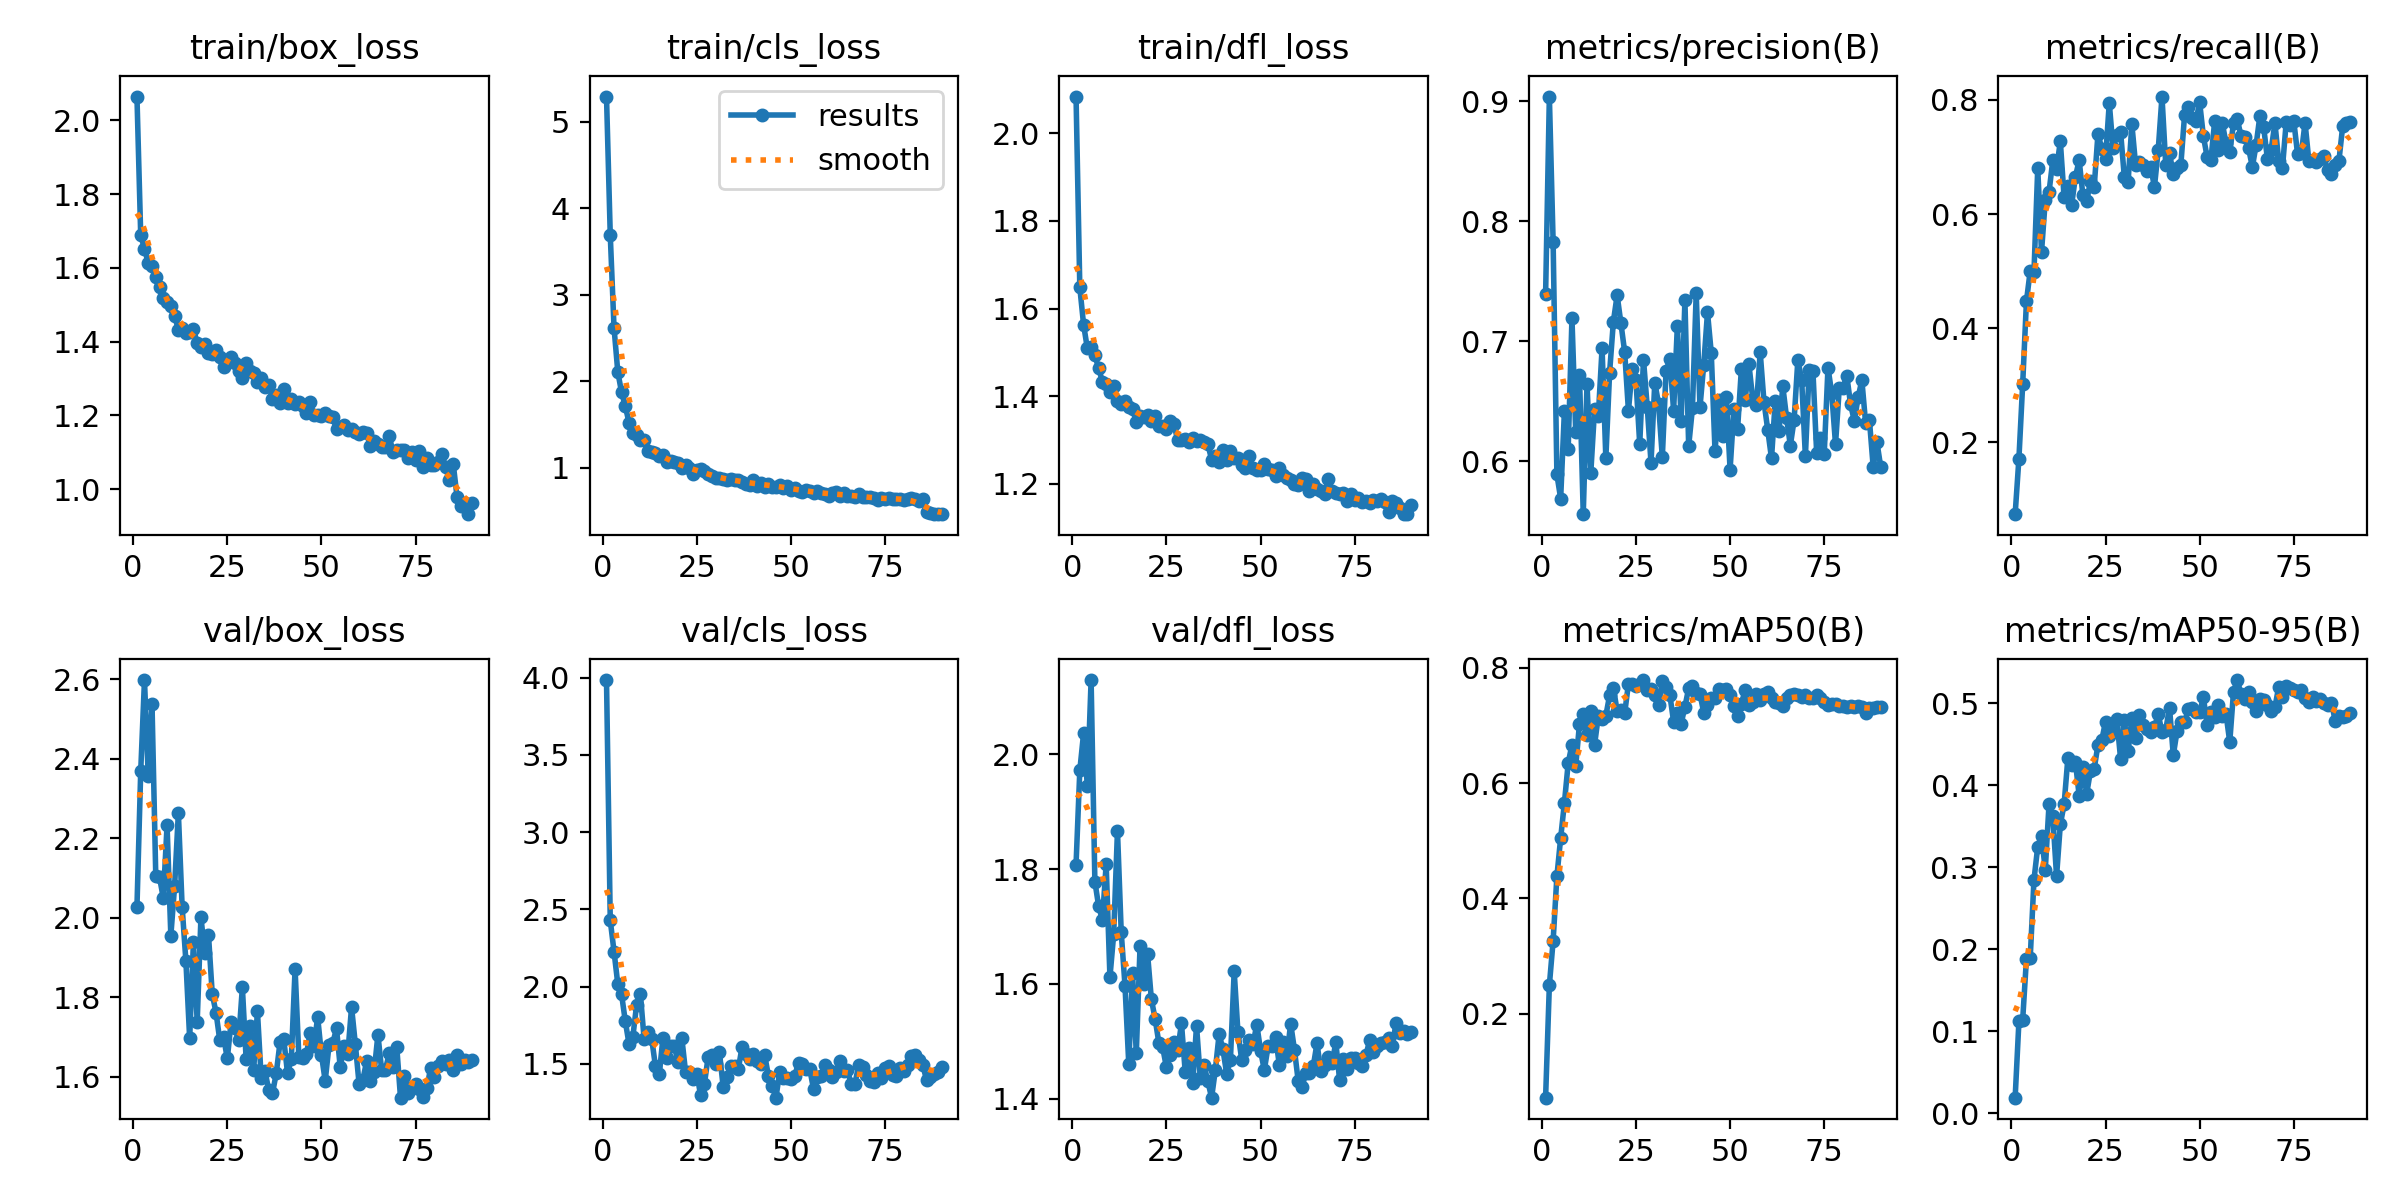

Values plotted in this chart, from the file beside it:
epoch, time, train/box_loss, train/cls_loss, train/dfl_loss, metrics/precision(B), metrics/recall(B), metrics/mAP50(B), metrics/mAP50-95(B), val/box_loss, val/cls_loss, val/dfl_loss, lr/pg0, lr/pg1, lr/pg2
1, 19.61, 2.065, 5.294, 2.084, 0.7392, 0.07451, 0.0546, 0.01929, 2.026, 3.985, 1.808, 2.4569e-05, 2.4569e-05, 2.4569e-05
2, 30.57, 1.689, 3.691, 1.648, 0.9041, 0.1719, 0.2496, 0.1122, 2.368, 2.428, 1.972, 4.95569e-05, 4.95569e-05, 4.95569e-05
3, 43.27, 1.652, 2.618, 1.563, 0.7828, 0.3021, 0.3266, 0.1142, 2.598, 2.227, 2.037, 7.44961e-05, 7.44961e-05, 7.44961e-05
4, 55.39, 1.614, 2.11, 1.509, 0.5891, 0.4473, 0.4383, 0.1887, 2.356, 2.016, 1.944, 9.93502e-05, 9.93502e-05, 9.93502e-05
5, 67.58, 1.605, 1.872, 1.512, 0.5691, 0.5004, 0.5046, 0.1895, 2.537, 1.95, 2.13, 0.0001241, 0.0001241, 0.0001241
6, 80.24, 1.576, 1.712, 1.494, 0.6423, 0.4986, 0.5657, 0.285, 2.105, 1.774, 1.778, 0.0001242, 0.0001242, 0.0001242
7, 92.56, 1.547, 1.517, 1.463, 0.6107, 0.6801, 0.6345, 0.3254, 2.101, 1.625, 1.735, 0.0001239, 0.0001239, 0.0001239
8, 104.8, 1.518, 1.404, 1.433, 0.7193, 0.5335, 0.6667, 0.3388, 2.05, 1.675, 1.712, 0.0001235, 0.0001235, 0.0001235
9, 118.8, 1.509, 1.382, 1.428, 0.6245, 0.6239, 0.6292, 0.2971, 2.233, 1.883, 1.809, 0.0001231, 0.0001231, 0.0001231
10, 130.2, 1.496, 1.319, 1.41, 0.6719, 0.6385, 0.7026, 0.3773, 1.955, 1.952, 1.611, 0.0001225, 0.0001225, 0.0001225
11, 142.9, 1.47, 1.32, 1.423, 0.556, 0.6945, 0.7197, 0.3623, 2.079, 1.657, 1.687, 0.000122, 0.000122, 0.000122
12, 154.4, 1.433, 1.199, 1.389, 0.6648, 0.6796, 0.6826, 0.2893, 2.264, 1.706, 1.867, 0.0001213, 0.0001213, 0.0001213
13, 165.8, 1.438, 1.181, 1.381, 0.5903, 0.7271, 0.7257, 0.3525, 2.028, 1.662, 1.69, 0.0001207, 0.0001207, 0.0001207
14, 177.3, 1.424, 1.174, 1.39, 0.6435, 0.6296, 0.666, 0.3768, 1.891, 1.485, 1.597, 0.0001199, 0.0001199, 0.0001199
15, 188.7, 1.427, 1.134, 1.374, 0.6379, 0.6492, 0.7159, 0.4333, 1.696, 1.431, 1.461, 0.0001191, 0.0001191, 0.0001191
16, 201.4, 1.435, 1.152, 1.372, 0.6942, 0.616, 0.7117, 0.4254, 1.939, 1.668, 1.618, 0.0001183, 0.0001183, 0.0001183
17, 212.8, 1.396, 1.071, 1.34, 0.6027, 0.6648, 0.7165, 0.4289, 1.738, 1.536, 1.479, 0.0001173, 0.0001173, 0.0001173
18, 224.3, 1.387, 1.077, 1.355, 0.6741, 0.6943, 0.7521, 0.3877, 2.002, 1.613, 1.666, 0.0001164, 0.0001164, 0.0001164
19, 235.7, 1.394, 1.065, 1.353, 0.7165, 0.6325, 0.765, 0.4225, 1.91, 1.616, 1.6, 0.0001154, 0.0001154, 0.0001154
20, 247.3, 1.369, 1.053, 1.358, 0.7385, 0.6236, 0.725, 0.3898, 1.957, 1.513, 1.652, 0.0001143, 0.0001143, 0.0001143
21, 258.7, 1.366, 1.002, 1.344, 0.7152, 0.6571, 0.727, 0.4176, 1.808, 1.669, 1.573, 0.0001132, 0.0001132, 0.0001132
22, 270.2, 1.379, 1.036, 1.354, 0.6913, 0.6479, 0.7206, 0.4203, 1.761, 1.446, 1.539, 0.000112, 0.000112, 0.000112
23, 281.7, 1.359, 0.9914, 1.331, 0.6422, 0.741, 0.7719, 0.4499, 1.692, 1.446, 1.497, 0.0001108, 0.0001108, 0.0001108
24, 294, 1.331, 0.9329, 1.331, 0.6769, 0.7142, 0.7719, 0.4552, 1.699, 1.401, 1.49, 0.0001095, 0.0001095, 0.0001095
25, 306.1, 1.344, 0.9786, 1.325, 0.6674, 0.6966, 0.7686, 0.4777, 1.646, 1.436, 1.455, 0.0001082, 0.0001082, 0.0001082
26, 318.3, 1.358, 0.981, 1.343, 0.6145, 0.7945, 0.7722, 0.4604, 1.737, 1.295, 1.477, 0.0001069, 0.0001069, 0.0001069
27, 329.8, 1.343, 0.9572, 1.336, 0.6849, 0.7149, 0.7785, 0.4713, 1.723, 1.369, 1.499, 0.0001055, 0.0001055, 0.0001055
28, 341.2, 1.32, 0.9249, 1.299, 0.6452, 0.7386, 0.761, 0.4811, 1.691, 1.545, 1.484, 0.000104, 0.000104, 0.000104
29, 353.4, 1.302, 0.906, 1.3, 0.5988, 0.7442, 0.7633, 0.4327, 1.824, 1.558, 1.531, 0.0001026, 0.0001026, 0.0001026
30, 365, 1.342, 0.8781, 1.303, 0.6658, 0.6645, 0.7533, 0.4793, 1.644, 1.499, 1.446, 0.000101, 0.000101, 0.000101
31, 376.6, 1.319, 0.8787, 1.296, 0.6481, 0.6566, 0.736, 0.4415, 1.727, 1.573, 1.488, 9.94942e-05, 9.94942e-05, 9.94942e-05
32, 388, 1.316, 0.8692, 1.305, 0.6034, 0.7571, 0.777, 0.4822, 1.618, 1.348, 1.428, 9.79039e-05, 9.79039e-05, 9.79039e-05
33, 400.8, 1.291, 0.8584, 1.297, 0.6755, 0.6856, 0.7663, 0.4575, 1.764, 1.417, 1.527, 9.62793e-05, 9.62793e-05, 9.62793e-05
34, 412.4, 1.302, 0.8712, 1.299, 0.6852, 0.6905, 0.7528, 0.4865, 1.596, 1.486, 1.436, 9.46219e-05, 9.46219e-05, 9.46219e-05
35, 424.5, 1.276, 0.8561, 1.296, 0.6424, 0.6854, 0.7063, 0.4732, 1.614, 1.484, 1.458, 9.29335e-05, 9.29335e-05, 9.29335e-05
36, 436.1, 1.284, 0.8631, 1.291, 0.7132, 0.6745, 0.7221, 0.4691, 1.567, 1.464, 1.43, 9.12157e-05, 9.12157e-05, 9.12157e-05
37, 447.5, 1.245, 0.835, 1.255, 0.6339, 0.6816, 0.7029, 0.465, 1.558, 1.609, 1.402, 8.94701e-05, 8.94701e-05, 8.94701e-05
38, 459, 1.256, 0.8146, 1.263, 0.7342, 0.6478, 0.7321, 0.4709, 1.608, 1.566, 1.45, 8.76985e-05, 8.76985e-05, 8.76985e-05
39, 470.4, 1.233, 0.8042, 1.251, 0.6128, 0.7122, 0.7644, 0.4869, 1.686, 1.528, 1.512, 8.59027e-05, 8.59027e-05, 8.59027e-05
40, 482.8, 1.27, 0.855, 1.278, 0.6443, 0.8057, 0.7676, 0.4652, 1.693, 1.564, 1.486, 8.40844e-05, 8.40844e-05, 8.40844e-05
41, 494.2, 1.234, 0.7938, 1.255, 0.7401, 0.6858, 0.7558, 0.468, 1.608, 1.519, 1.443, 8.22454e-05, 8.22454e-05, 8.22454e-05
42, 505.7, 1.244, 0.8275, 1.275, 0.645, 0.706, 0.7546, 0.4949, 1.645, 1.498, 1.468, 8.03876e-05, 8.03876e-05, 8.03876e-05
43, 517.8, 1.232, 0.7817, 1.26, 0.6806, 0.6706, 0.7221, 0.4368, 1.871, 1.556, 1.622, 7.85127e-05, 7.85127e-05, 7.85127e-05
44, 529.3, 1.237, 0.8153, 1.259, 0.7242, 0.6799, 0.7346, 0.4663, 1.65, 1.423, 1.515, 7.66226e-05, 7.66226e-05, 7.66226e-05
45, 541, 1.227, 0.7782, 1.243, 0.6905, 0.6853, 0.7477, 0.478, 1.646, 1.357, 1.468, 7.47192e-05, 7.47192e-05, 7.47192e-05
46, 552.5, 1.205, 0.7728, 1.237, 0.6083, 0.7736, 0.7475, 0.4775, 1.656, 1.281, 1.484, 7.28044e-05, 7.28044e-05, 7.28044e-05
47, 564, 1.237, 0.8055, 1.264, 0.6512, 0.7872, 0.7624, 0.4932, 1.709, 1.446, 1.502, 7.088e-05, 7.088e-05, 7.088e-05
48, 575.5, 1.2, 0.764, 1.237, 0.6208, 0.7682, 0.7621, 0.495, 1.677, 1.406, 1.495, 6.8948e-05, 6.8948e-05, 6.8948e-05
49, 588, 1.202, 0.7843, 1.232, 0.654, 0.7628, 0.7634, 0.4894, 1.75, 1.407, 1.529, 6.70102e-05, 6.70102e-05, 6.70102e-05
50, 599.4, 1.198, 0.7412, 1.231, 0.5932, 0.7958, 0.7527, 0.4895, 1.655, 1.399, 1.484, 6.50685e-05, 6.50685e-05, 6.50685e-05
51, 610.8, 1.206, 0.7699, 1.246, 0.6433, 0.7359, 0.7341, 0.5073, 1.589, 1.422, 1.45, 6.3125e-05, 6.3125e-05, 6.3125e-05
52, 623.1, 1.199, 0.7368, 1.233, 0.6274, 0.6995, 0.7163, 0.4735, 1.678, 1.507, 1.491, 6.11815e-05, 6.11815e-05, 6.11815e-05
53, 634.4, 1.195, 0.7194, 1.232, 0.6772, 0.6953, 0.7379, 0.4893, 1.684, 1.496, 1.491, 5.92398e-05, 5.92398e-05, 5.92398e-05
54, 645.9, 1.163, 0.7422, 1.218, 0.651, 0.7631, 0.7608, 0.484, 1.721, 1.464, 1.507, 5.7302e-05, 5.7302e-05, 5.7302e-05
55, 657.4, 1.17, 0.7299, 1.235, 0.681, 0.712, 0.7349, 0.4976, 1.623, 1.464, 1.458, 5.537e-05, 5.537e-05, 5.537e-05
56, 669.2, 1.173, 0.7104, 1.221, 0.6523, 0.7593, 0.7409, 0.4849, 1.678, 1.335, 1.499, 5.34456e-05, 5.34456e-05, 5.34456e-05
57, 680.6, 1.16, 0.7286, 1.214, 0.6472, 0.725, 0.7539, 0.4873, 1.657, 1.415, 1.474, 5.15308e-05, 5.15308e-05, 5.15308e-05
58, 692, 1.164, 0.7038, 1.209, 0.6909, 0.708, 0.7448, 0.453, 1.775, 1.421, 1.531, 4.96274e-05, 4.96274e-05, 4.96274e-05
59, 703.4, 1.155, 0.7003, 1.2, 0.6496, 0.7595, 0.7539, 0.5145, 1.682, 1.493, 1.485, 4.77373e-05, 4.77373e-05, 4.77373e-05
60, 715.7, 1.149, 0.674, 1.197, 0.6263, 0.7658, 0.758, 0.5285, 1.581, 1.462, 1.431, 4.58624e-05, 4.58624e-05, 4.58624e-05
... 30 more rows
